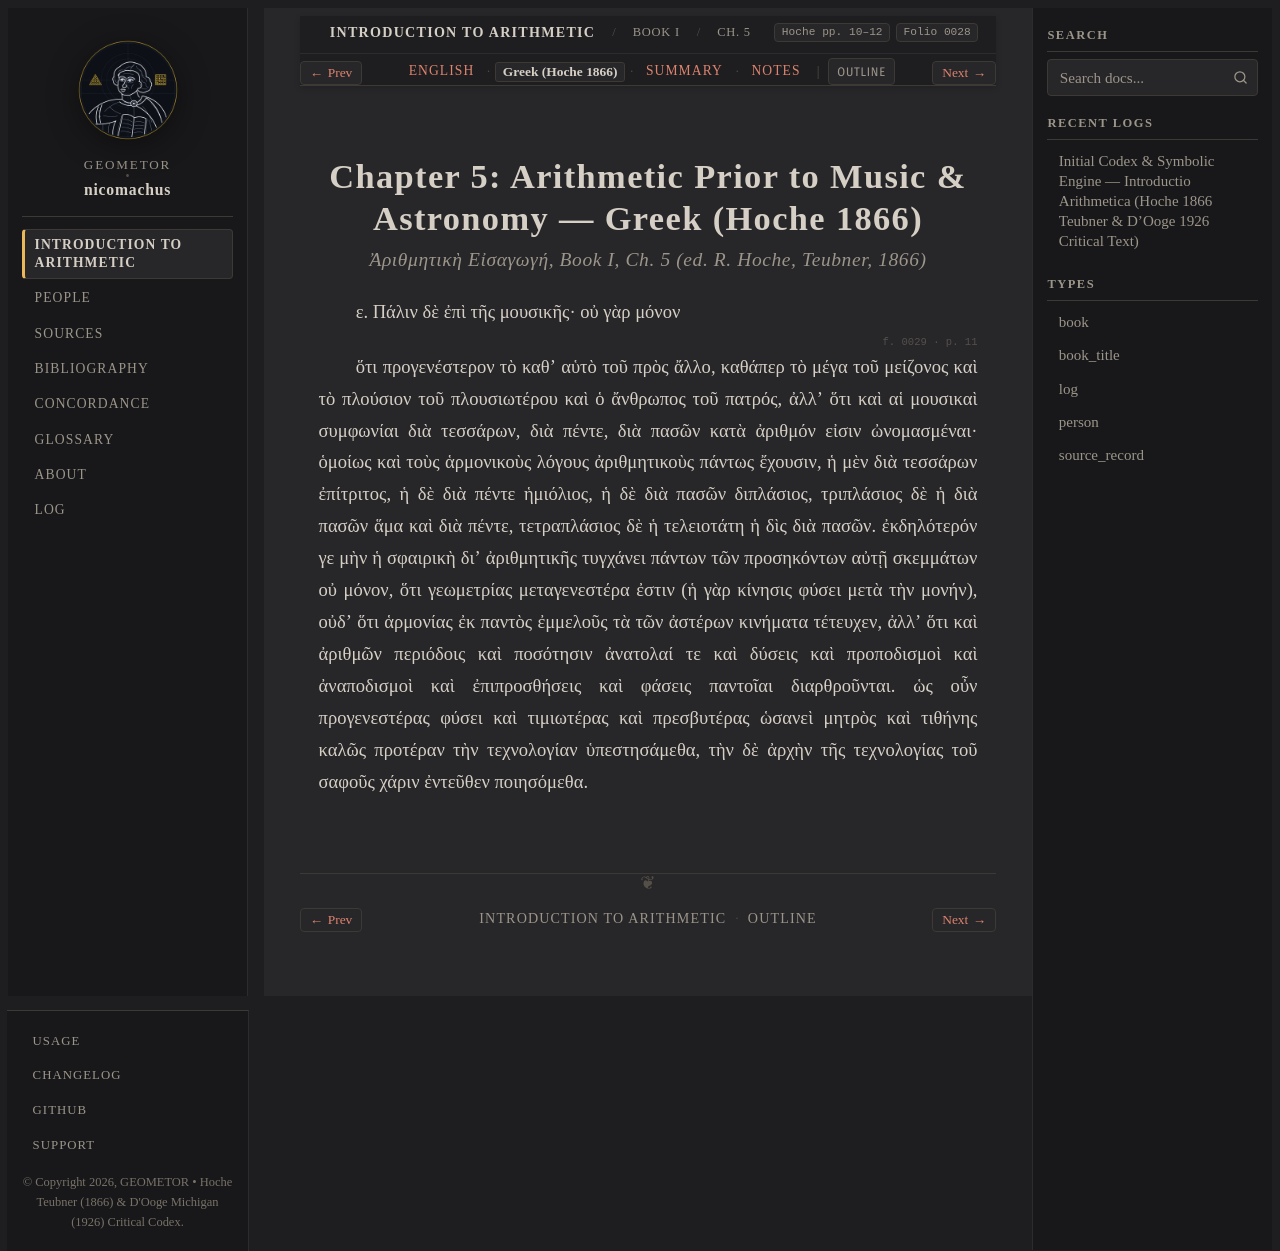

repository: geometor/nicomachus · page: introductio_arithmetica/book_01/ch_05/el.html · generator: sphinx

:order: 5
:layout: book
:breadcrumb_title: Ch. 5: Arithmetic Prior to Music & Astronomy (Greek)
:title: Chapter 5: Arithmetic Prior to Music & Astronomy — Greek (Hoche 1866)
:canonical_id: Book I, Ch. 5
:original_id: Hoche pp. 10–12
:folio: hoche_1866:0028
:tracks: English: index | Greek: el | Summary: summary | Notes: notes

.. _nicomachus-el-1-5:

=====================================================================
Chapter 5: Arithmetic Prior to Music & Astronomy — Greek (Hoche 1866)
=====================================================================

.. rubric:: *Ἀριθμητικὴ Εἰσαγωγή*, Book I, Ch. 5 (ed. R. Hoche, Teubner, 1866)

.. folio:: hoche_1866:0028
   :page: p. 10

ε. Πάλιν δὲ ἐπὶ τῆς μουσικῆς· οὐ γὰρ μόνον

.. _hoche-el-p-11:

.. folio:: hoche_1866:0029
   :page: p. 11

ὅτι προγενέστερον τὸ καθʼ αὑτὸ τοῦ πρὸς ἄλλο, καθάπερ τὸ μέγα τοῦ μείζονος καὶ τὸ πλούσιον τοῦ πλουσιωτέρου καὶ ὁ ἄνθρωπος τοῦ πατρός, ἀλλʼ ὅτι καὶ αἱ μουσικαὶ συμφωνίαι διὰ τεσσάρων, διὰ πέντε, διὰ πασῶν κατὰ ἀριθμόν εἰσιν ὠνομασμέναι· ὁμοίως καὶ τοὺς ἁρμονικοὺς λόγους ἀριθμητικοὺς πάντως ἔχουσιν, ἡ μὲν διὰ τεσσάρων ἐπίτριτος, ἡ δὲ διὰ πέντε ἡμιόλιος, ἡ δὲ διὰ πασῶν διπλάσιος, τριπλάσιος δὲ ἡ διὰ πασῶν ἅμα καὶ διὰ πέντε, τετραπλάσιος δὲ ἡ τελειοτάτη ἡ δὶς διὰ πασῶν. ἐκδηλότερόν γε μὴν ἡ σφαιρικὴ διʼ ἀριθμητικῆς τυγχάνει πάντων τῶν προσηκόντων αὐτῇ σκεμμάτων οὐ μόνον, ὅτι γεωμετρίας μεταγενεστέρα ἐστιν (ἡ γὰρ κίνησις φύσει μετὰ τὴν μονήν), οὐδʼ ὅτι ἁρμονίας ἐκ παντὸς ἐμμελοῦς τὰ τῶν ἀστέρων κινήματα τέτευχεν, ἀλλʼ ὅτι καὶ ἀριθμῶν περιόδοις καὶ ποσότησιν ἀνατολαί τε καὶ δύσεις καὶ προποδισμοὶ καὶ ἀναποδισμοὶ καὶ ἐπιπροσθήσεις καὶ φάσεις παντοῖαι διαρθροῦνται. ὡς οὖν προγενεστέρας φύσει καὶ τιμιωτέρας καὶ πρεσβυτέρας ὡσανεὶ μητρὸς καὶ τιθήνης καλῶς προτέραν τὴν τεχνολογίαν ὑπεστησάμεθα, τὴν δὲ ἀρχὴν τῆς τεχνολογίας τοῦ σαφοῦς χάριν ἐντεῦθεν ποιησόμεθα.
